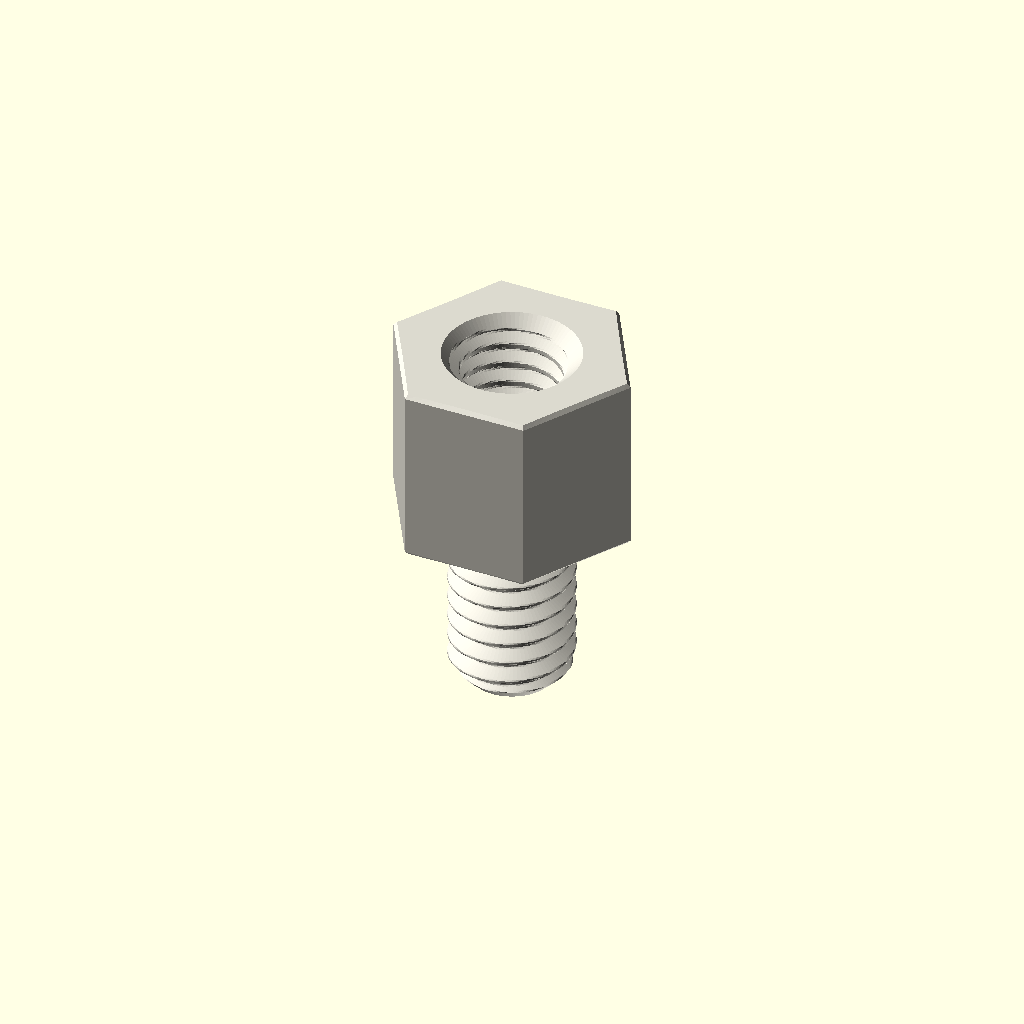
Cell 1: the model at its default parameters.
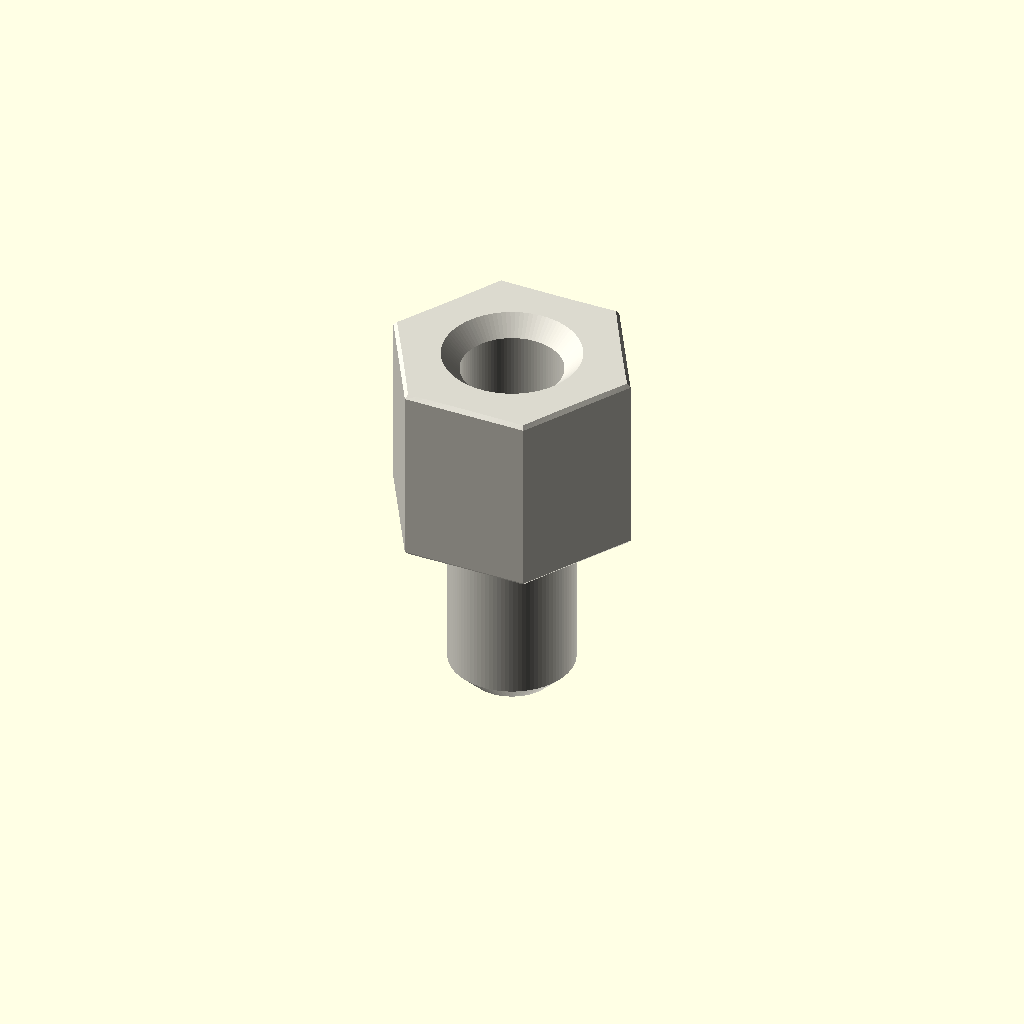
Cell 2: variant = "display" (everything else at default).
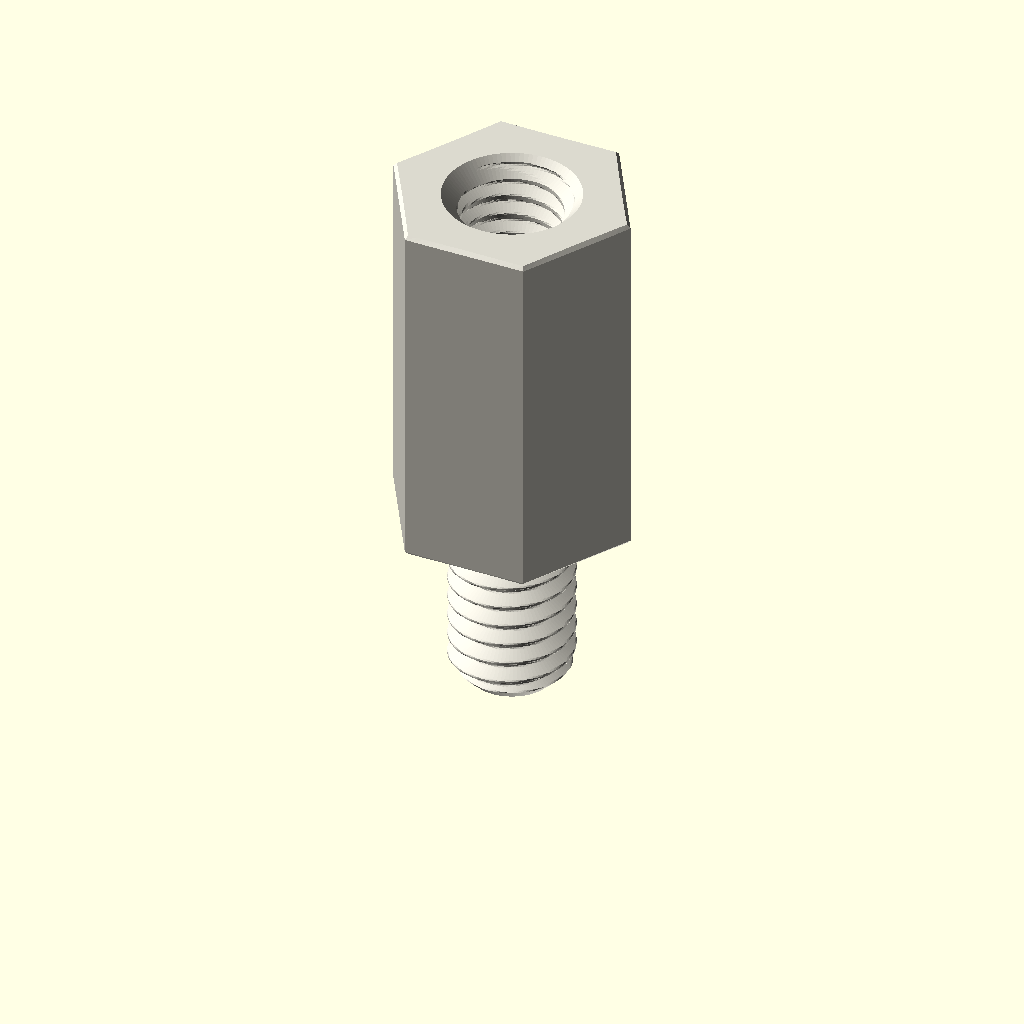
Cell 3: depth_mm = 12 (everything else at default).
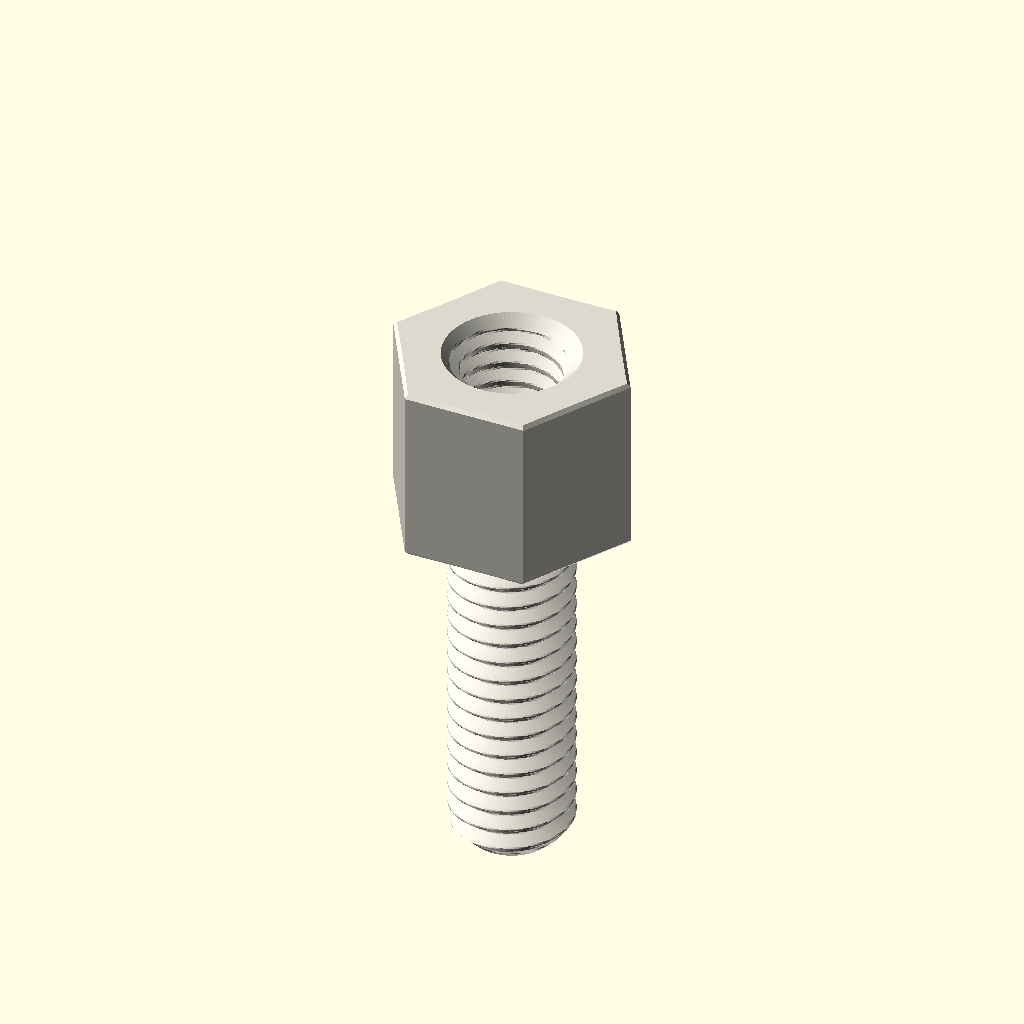
Cell 4: stud_length_mm = 12 (everything else at default).
One fixed orthographic camera (rotation 55°, 0°, 25°; colour scheme Cornfield) for every cell.
Source of the model, parts/hardware_standoff_m4_stud_to_tapped_hexagon_nylon_white_7_mm_across_flats_6_mm_stud_length_6_mm_depth/scad/working.scad:
// OOMP generic catalogue model; units: mm.
// Stud length is additional to body depth. Tapping depths are model assumptions.
variant = "full"; // [full, display]
family = "standoff";
connection_type = "stud_to_tapped";
depth_mm = 6;
stud_length_mm = 6;
tapped_depth_mm = 5;
bore_mm = 3.2;
outer_diameter_mm = 7;
across_flats_mm = 7;
thread_nominal_diameter_mm = 4;
thread_pitch_mm = 0.7;
edge_chamfer_mm = 0.12;
mouth_chamfer_mm = 0.2;
angular_segments = 96;
samples_per_pitch = 16;

// Boundary travels up the outside, then down any tapped/plain bore.
// Equal-height rings at shoulders form the annular shoulder faces.
n = angular_segments;
threaded = family == "standoff";
has_stud = connection_type == "stud_to_tapped" || connection_type == "stud_to_stud";
two_studs = connection_type == "stud_to_stud";
through = !threaded || connection_type == "tapped_to_tapped";
pitch = thread_pitch_mm;
diameter = threaded ? thread_nominal_diameter_mm : bore_mm;
minor = diameter - 5*sqrt(3)*pitch/8;
transition = mouth_chamfer_mm + (threaded ? 5*sqrt(3)*pitch/16 : 0);
tip_chamfer = mouth_chamfer_mm + 17*sqrt(3)*pitch/48;
function sorted(v) = len(v)<=1 ? v : let(p=v[0])
    concat(sorted([for(x=v) if(x<p-1e-8) x]), [p], sorted([for(x=v) if(x>p+1e-8) x]));
function reverse(v) = [for(i=[len(v)-1:-1:0]) v[i]];
function theta(i) = i*360/n;
function fract(x) = x-floor(x);
function phase_distance(i,z) = abs(fract(z/pitch-theta(i)/360+0.5)-0.5);
function thread_r(i,z) = minor/2 + min(5*sqrt(3)*pitch/16,
    max(0,(phase_distance(i,z)-0.125)*pitch*sqrt(3)));
function stud_r(i,z,tip) = min(diameter/2 - (variant=="full" ?
    min(17*sqrt(3)*pitch/48,max(0,(phase_distance(i,z)-0.0625)*pitch*sqrt(3))) : 0),
    diameter/2-tip_chamfer+abs(z-tip));
function body_r(i,z) = (threaded ? across_flats_mm/2/cos(theta(i)%60-30) : outer_diameter_mm/2)
    - max(0,edge_chamfer_mm-min(z,depth_mm-z));
function bore_r(i,z) = max(threaded ? (variant=="full" ? thread_r(i,z) : minor/2) : diameter/2,
    diameter/2+mouth_chamfer_mm-(through ? min(z,depth_mm-z) : depth_mm-z));
function stud_z(a,b,tip) = let(count=variant=="full" ? ceil(stud_length_mm/pitch*samples_per_pitch) : 1)
    sorted(concat([for(i=[0:count]) a+(b-a)*i/count], [tip==a ? tip+tip_chamfer : tip-tip_chamfer]));
body_z = sorted([0,edge_chamfer_mm,depth_mm-edge_chamfer_mm,depth_mm]);
low = through ? 0 : depth_mm-tapped_depth_mm;
count = threaded && variant=="full" ? ceil((depth_mm-low)/pitch*samples_per_pitch) : 1;
bore_z = two_studs ? [] : reverse(sorted(concat(
    [for(i=[0:count]) low+(depth_mm-low)*i/count],
    [depth_mm-mouth_chamfer_mm,depth_mm-transition],
    through ? [mouth_chamfer_mm,transition] : [])));
// Ring descriptors: [height, kind, tip]. Kind: 0 body, 1 stud, 2 bore.
rings = concat(
    has_stud ? [for(z=stud_z(-stud_length_mm,0,-stud_length_mm)) [z,1,-stud_length_mm]] : [],
    [for(z=body_z) [z,0,0]],
    two_studs ? [for(z=stud_z(depth_mm,depth_mm+stud_length_mm,depth_mm+stud_length_mm)) [z,1,depth_mm+stud_length_mm]] : [],
    [for(z=bore_z) [z,2,0]]);
function radius(i,ring) = ring[1]==0 ? body_r(i,ring[0]) :
    ring[1]==1 ? stud_r(i,ring[0],ring[2]) : bore_r(i,ring[0]);
points = concat([for(ring=rings) for(i=[0:n-1])
    [radius(i,ring)*cos(theta(i)),radius(i,ring)*sin(theta(i)),ring[0]]],
    through ? [] : [[0,0,rings[0][0]],[0,0,rings[len(rings)-1][0]]]);
center = len(rings)*n;
last = (len(rings)-1)*n;
// OpenSCAD winding is opposite to STL winding.
faces = concat(
    [for(j=[0:len(rings)-(through ? 1 : 2)]) for(i=[0:n-1]) each
        let(a=j*n+i,b=j*n+(i+1)%n,c=((j+1)%len(rings))*n+(i+1)%n,d=((j+1)%len(rings))*n+i)
        [[a,c,b],[a,d,c]]],
    through ? [] : [for(i=[0:n-1]) each let(k=(i+1)%n)
        [[center,i,k],[center+1,last+k,last+i]]]);
assert(family=="spacer" || family=="standoff");
assert(!threaded || connection_type=="tapped_to_tapped" || has_stud);
assert(depth_mm>0 && diameter>0 && pitch>0);
assert(variant=="full" || variant=="display");
assert(n>=24 && n%12==0 && samples_per_pitch>=8);
assert(mouth_chamfer_mm>0 && mouth_chamfer_mm<depth_mm/2);
assert(edge_chamfer_mm>=0 && edge_chamfer_mm<depth_mm/2);
assert(diameter+4*max(mouth_chamfer_mm,edge_chamfer_mm) < (threaded ? across_flats_mm : outer_diameter_mm));
assert(!has_stud || stud_length_mm>2*mouth_chamfer_mm);
assert(!through || !threaded || 2*transition<depth_mm);
assert(connection_type!="stud_to_tapped" || (tapped_depth_mm>transition && tapped_depth_mm<depth_mm));
color([0.86,0.85,0.81]) polyhedron(points=points,faces=faces,convexity=20);
Parameter table extracted from the source (name, type, default, range or options):
variant: string, default "full", options "full", "display"
family: string, default "standoff"
connection_type: string, default "stud_to_tapped"
depth_mm: number, default 6
stud_length_mm: number, default 6
tapped_depth_mm: number, default 5
bore_mm: number, default 3.2
outer_diameter_mm: number, default 7
across_flats_mm: number, default 7
thread_nominal_diameter_mm: number, default 4
thread_pitch_mm: number, default 0.7
edge_chamfer_mm: number, default 0.12
mouth_chamfer_mm: number, default 0.2
angular_segments: number, default 96
samples_per_pitch: number, default 16
